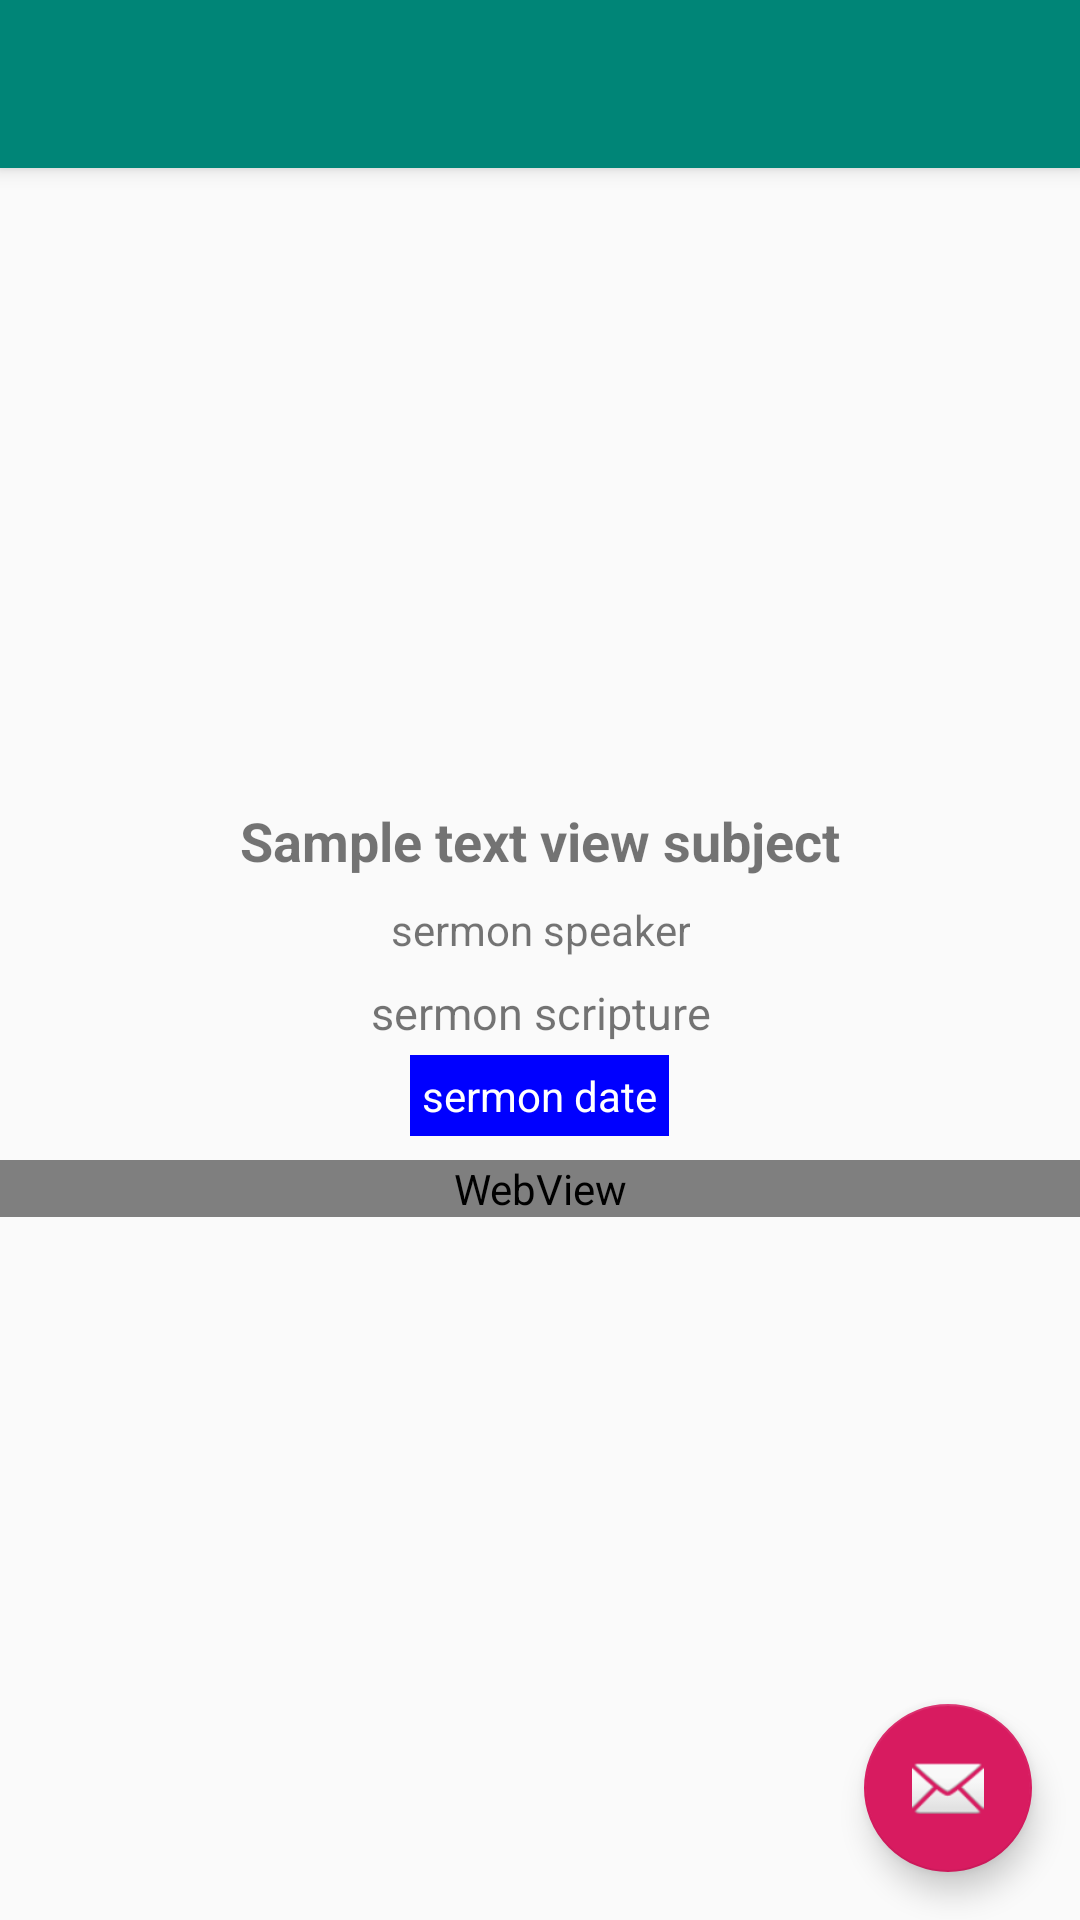

The Android layout XML behind this screen, and the referenced resources:
<!-- AndroidManifest.xml: application theme AppTheme -->
<!-- res/layout/activity_sermon_container.xml -->
<?xml version="1.0" encoding="utf-8"?>
<androidx.coordinatorlayout.widget.CoordinatorLayout xmlns:android="http://schemas.android.com/apk/res/android"
    xmlns:app="http://schemas.android.com/apk/res-auto"
    xmlns:tools="http://schemas.android.com/tools"
    android:layout_width="match_parent"
    android:layout_height="match_parent"
    tools:context=".SermonContainer">

    <com.google.android.material.appbar.AppBarLayout
        android:layout_width="match_parent"
        android:layout_height="wrap_content"
        android:theme="@style/AppTheme.AppBarOverlay">

        <androidx.appcompat.widget.Toolbar
            android:id="@+id/toolbar"
            android:layout_width="match_parent"
            android:layout_height="?attr/actionBarSize"
            android:background="?attr/colorPrimary"
            app:popupTheme="@style/AppTheme.PopupOverlay" />

    </com.google.android.material.appbar.AppBarLayout>

    <include layout="@layout/content_sermon_container" />

    <com.google.android.material.floatingactionbutton.FloatingActionButton
        android:id="@+id/fab"
        android:layout_width="wrap_content"
        android:layout_height="wrap_content"
        android:layout_gravity="bottom|end"
        android:layout_margin="@dimen/fab_margin"
        app:srcCompat="@android:drawable/ic_dialog_email" />

</androidx.coordinatorlayout.widget.CoordinatorLayout>
<!-- res/layout/content_sermon_container.xml (included above) -->
<?xml version="1.0" encoding="utf-8"?>
<ScrollView xmlns:android="http://schemas.android.com/apk/res/android"
    xmlns:app="http://schemas.android.com/apk/res-auto"
    xmlns:tools="http://schemas.android.com/tools"
    android:layout_width="match_parent"
    android:layout_height="match_parent"
    app:layout_behavior="@string/appbar_scrolling_view_behavior">
    <LinearLayout
        android:layout_width="match_parent"
        android:layout_height="match_parent"
        android:orientation="vertical">

    <LinearLayout
        android:layout_width="match_parent"
        android:layout_height="wrap_content"
        android:padding="@dimen/default_padding"
        android:gravity="center"
        android:id="@+id/linearLayoutContainer"
        android:orientation="vertical">

        <ImageView
            android:layout_width="match_parent"
            android:layout_height="200dp"
            android:adjustViewBounds="true"
            android:scaleType="fitXY"
            android:padding="@dimen/normal_padding"
            android:id="@+id/imgSermonContainerImage"/>

        <TextView
            android:id="@+id/txtSermonContainerSubject"
            android:layout_width="wrap_content"
            android:layout_height="wrap_content"
            android:gravity="center"
            android:padding="@dimen/normal_padding"
            android:text="@string/subject"
            android:textSize="18sp"
            android:textStyle="bold"
            tools:ignore="MissingConstraints" />

        <TextView
            android:id="@+id/txtSermonContainerSpeaker"
            android:layout_width="wrap_content"
            android:layout_height="wrap_content"
            android:text="sermon speaker"
            android:padding="@dimen/normal_padding"
            android:gravity="center" />

        <TextView
            android:id="@+id/txtSermonContainerText"
            android:layout_width="wrap_content"
            android:layout_height="wrap_content"
            android:gravity="center"
            android:padding="@dimen/normal_padding"
            android:text="sermon scripture"
            android:textSize="15sp" />

        <TextView
            android:id="@+id/txtSermonContainerDate"
            android:layout_width="wrap_content"
            android:layout_height="wrap_content"
            android:background="@color/Blue"
            android:gravity="center"
            android:padding="@dimen/normal_padding"
            android:text="sermon date"
            android:textColor="@color/White" />
    </LinearLayout>

    <WebView
        android:id="@+id/wViewSermonContainer"
        android:layout_width="match_parent"
        android:layout_height="match_parent"
        android:layout_below="@id/linearLayoutContainer"
        android:background="@color/WhiteSmoke" />
    </LinearLayout>
</ScrollView>
<!-- resources referenced by this layout -->
<resources>
  <color name="Blue">#ff0000ff</color>
  <color name="White">#ffffffff</color>
  <color name="WhiteSmoke">#fff5f5f5</color>
  <dimen name="default_padding">8dp</dimen>
  <dimen name="fab_margin">16dp</dimen>
  <dimen name="normal_padding">4dp</dimen>
  <string name="subject">Sample text view subject</string>
  <style name="AppTheme.AppBarOverlay" parent="ThemeOverlay.AppCompat.Dark.ActionBar" />
  <style name="AppTheme.PopupOverlay" parent="ThemeOverlay.AppCompat.Light">
          <item name="fontFamily">@font/leckerlione_regular</item>
      </style>
  <style name="AppTheme" parent="Theme.AppCompat.Light.DarkActionBar">
          
          <item name="colorPrimary">@color/colorPrimary</item>
          <item name="colorPrimaryDark">@color/colorPrimaryDark</item>
          <item name="colorAccent">@color/colorAccent</item>
      </style>
  <color name="colorPrimary">#008577</color>
  <color name="colorPrimaryDark">#00574B</color>
  <color name="colorAccent">#D81B60</color>
</resources>
